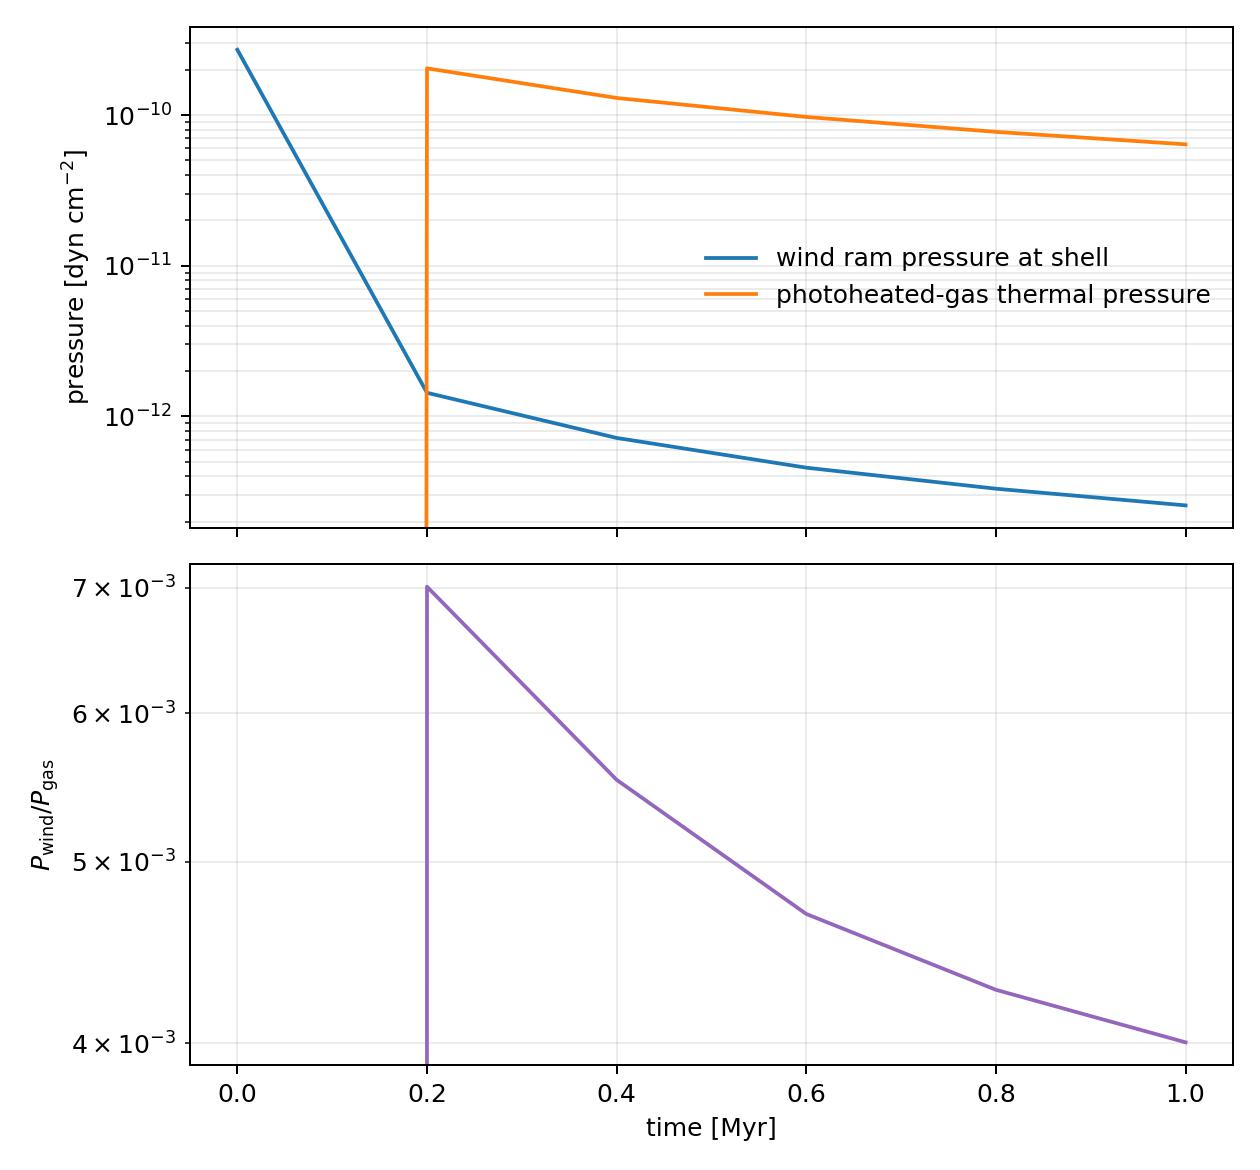

Values plotted in this chart, from the file beside it:
time_proper_Myr, shell_radius_proper_pc, wind_pressure_proper_cgs_dyn_cm2, gas_pressure_proper_cgs_dyn_cm2, pressure_ratio
0.000000000000000000e+00, 4.406249999999999334e-01, 2.712401828200550205e-10, 0.000000000000000000e+00, 0.000000000000000000e+00
2.000000000000000111e-01, 6.065624999999998934e+00, 1.431334643663900288e-12, 2.042257585325725303e-10, 7.008590169763588909e-03
4.000000000000000222e-01, 8.565624999999998934e+00, 7.177516220902600960e-13, 1.298367211754202199e-10, 5.528109579419506966e-03
5.999999999999999778e-01, 1.075312499999999893e+01, 4.554313354875966697e-13, 9.714845793173851966e-11, 4.687993460561217310e-03
8.000000000000000444e-01, 1.262812499999999893e+01, 3.302285007677439595e-13, 7.732229178409752616e-11, 4.270805910536401399e-03
1.000000000000000000e+00, 1.434687500000000071e+01, 2.558454325605618126e-13, 6.389723455977763850e-11, 4.004014169364579837e-03
